Dataset: dataset (GitHub, Assmam13/asma). Classes: Byzantine, islamique, Medieval, Modern, numide, punique, romaine.

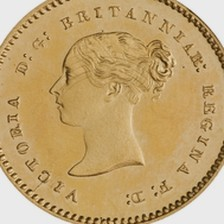
Label: punique

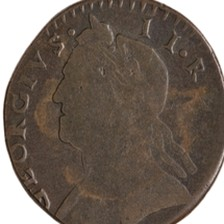
Label: Byzantine

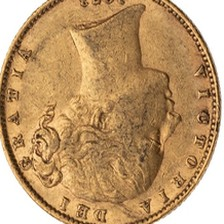
Label: romaine

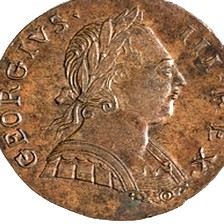
Label: numide

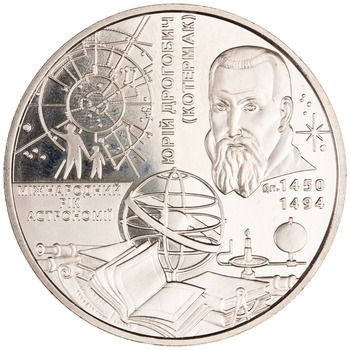
Label: Modern

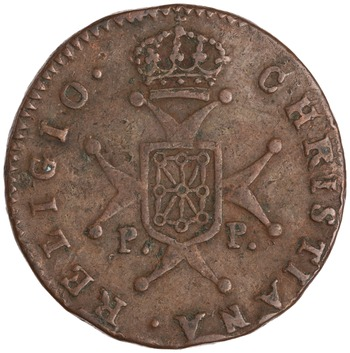
Label: islamique
